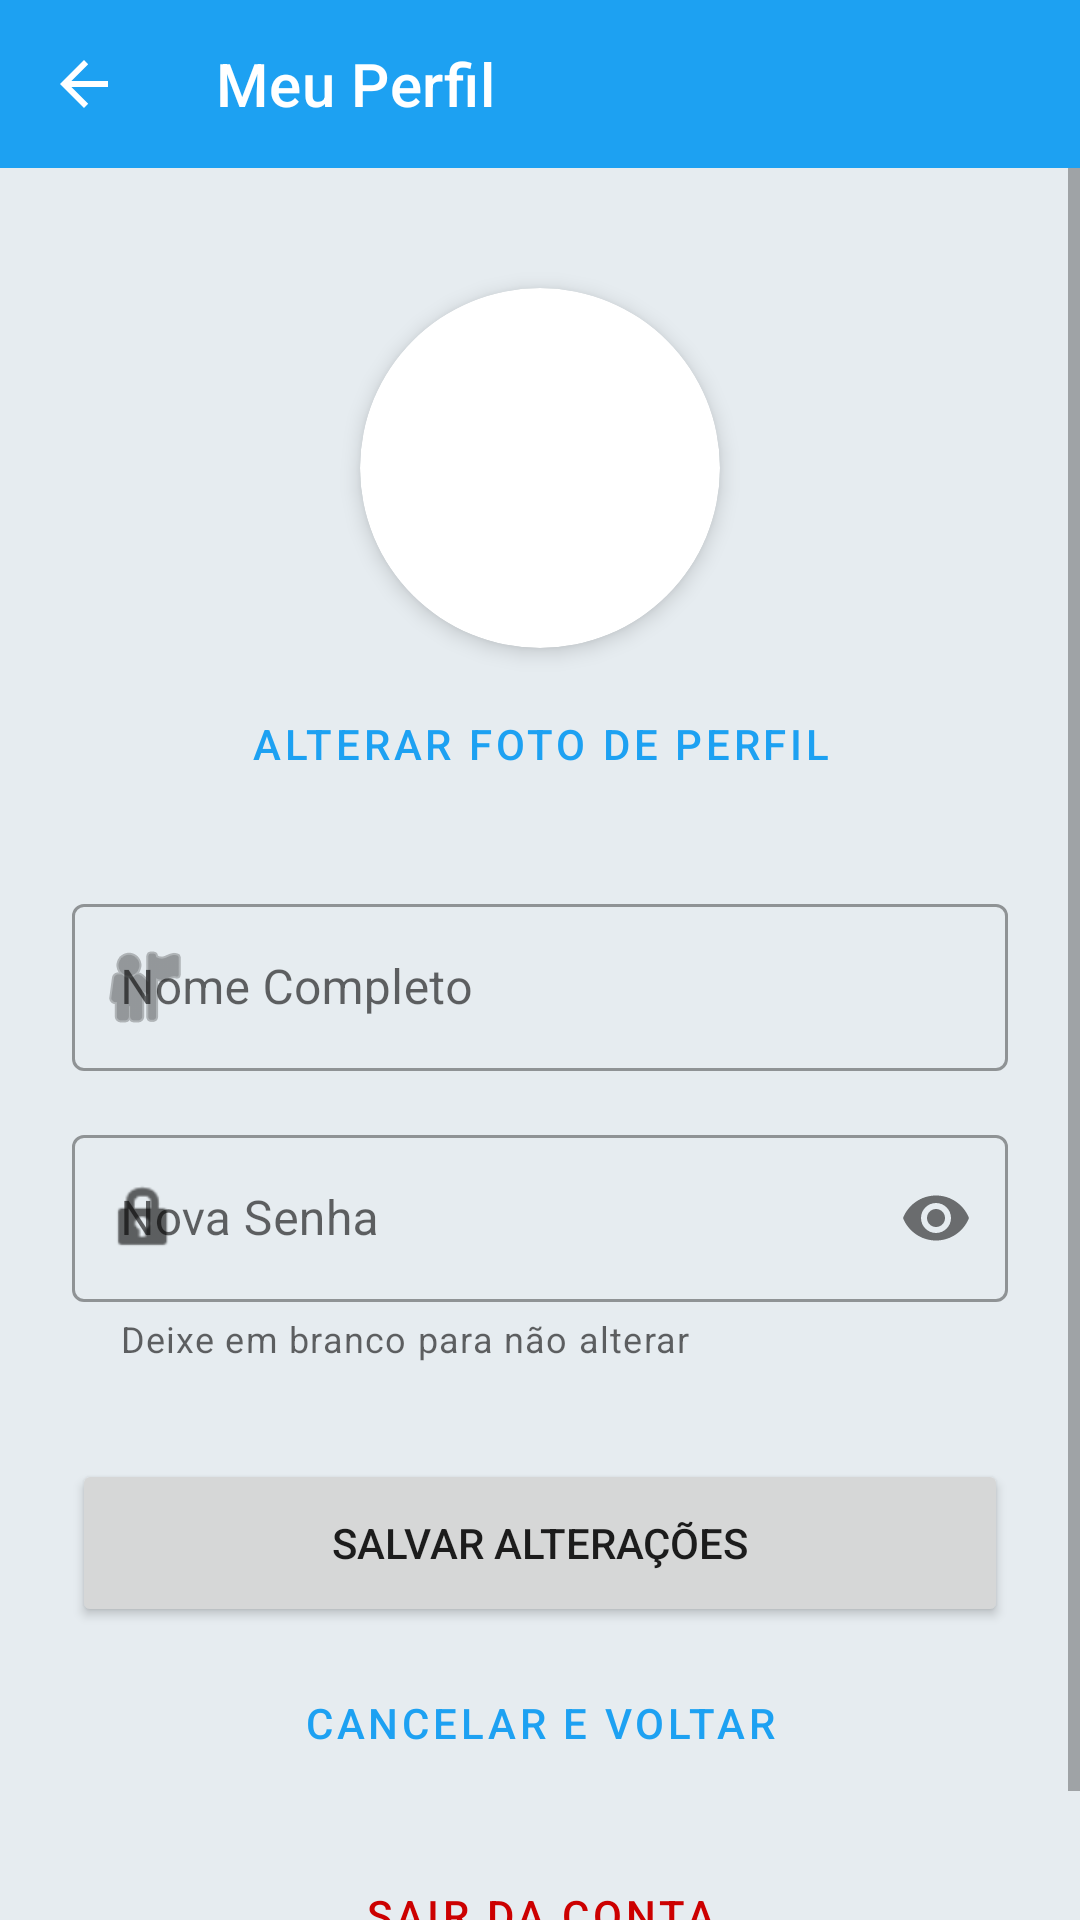

Here is an Android app screen rendered from its layout file. Give the layout XML and the strings, colors and styles it references.
<!-- AndroidManifest.xml: activity theme Theme.Microredesocial -->
<!-- res/layout/activity_profile.xml -->
<?xml version="1.0" encoding="utf-8"?>
<LinearLayout xmlns:android="http://schemas.android.com/apk/res/android"
    xmlns:app="http://schemas.android.com/apk/res-auto"
    android:layout_width="match_parent"
    android:layout_height="match_parent"
    android:orientation="vertical"
    android:background="@color/background"
    android:fitsSystemWindows="true">

    <com.google.android.material.appbar.AppBarLayout
        android:layout_width="match_parent"
        android:layout_height="wrap_content"
        android:background="?attr/colorPrimary">

        <androidx.appcompat.widget.Toolbar
            android:id="@+id/toolbarProfile"
            android:layout_width="match_parent"
            android:layout_height="?attr/actionBarSize"
            app:title="Meu Perfil"
            app:titleTextColor="@color/white"
            app:navigationIcon="?attr/homeAsUpIndicator"
            app:navigationIconTint="@color/white" />
    </com.google.android.material.appbar.AppBarLayout>

    <ScrollView
        android:layout_width="match_parent"
        android:layout_height="match_parent"
        android:fillViewport="true">

        <LinearLayout
            android:layout_width="match_parent"
            android:layout_height="wrap_content"
            android:orientation="vertical"
            android:padding="24dp"
            android:gravity="center_horizontal">

            <androidx.cardview.widget.CardView
                android:layout_width="120dp"
                android:layout_height="120dp"
                app:cardCornerRadius="60dp"
                app:cardElevation="4dp"
                android:layout_marginTop="16dp">

                <ImageView
                    android:id="@+id/profilePicture"
                    android:layout_width="match_parent"
                    android:layout_height="match_parent"
                    android:src="@mipmap/ic_launcher"
                    android:scaleType="centerCrop"/>
            </androidx.cardview.widget.CardView>

            <Button
                android:id="@+id/btnAlterarFoto"
                style="@style/Widget.MaterialComponents.Button.TextButton"
                android:layout_width="wrap_content"
                android:layout_height="wrap_content"
                android:layout_marginTop="8dp"
                android:text="Alterar Foto de Perfil" />

            <com.google.android.material.textfield.TextInputLayout
                style="@style/Widget.MaterialComponents.TextInputLayout.OutlinedBox"
                android:layout_width="match_parent"
                android:layout_height="wrap_content"
                android:layout_marginTop="24dp"
                android:hint="Nome Completo"
                app:startIconDrawable="@android:drawable/ic_menu_myplaces">

                <com.google.android.material.textfield.TextInputEditText
                    android:id="@+id/nomeCompleto"
                    android:layout_width="match_parent"
                    android:layout_height="wrap_content"
                    android:inputType="textPersonName" />
            </com.google.android.material.textfield.TextInputLayout>

            <com.google.android.material.textfield.TextInputLayout
                style="@style/Widget.MaterialComponents.TextInputLayout.OutlinedBox"
                android:layout_width="match_parent"
                android:layout_height="wrap_content"
                android:layout_marginTop="16dp"
                android:hint="Nova Senha"
                app:helperText="Deixe em branco para não alterar"
                app:passwordToggleEnabled="true"
                app:startIconDrawable="@android:drawable/ic_lock_idle_lock">

                <com.google.android.material.textfield.TextInputEditText
                    android:id="@+id/editPassword"
                    android:layout_width="match_parent"
                    android:layout_height="wrap_content"
                    android:inputType="textPassword" />
            </com.google.android.material.textfield.TextInputLayout>

            <Button
                android:id="@+id/btnSalvar"
                android:layout_width="match_parent"
                android:layout_height="56dp"
                android:layout_marginTop="32dp"
                android:text="Salvar Alterações"
                app:cornerRadius="28dp" />

            <Button
                android:id="@+id/btnVoltar"
                style="@style/Widget.MaterialComponents.Button.TextButton"
                android:layout_width="match_parent"
                android:layout_height="wrap_content"
                android:layout_marginTop="8dp"
                android:text="Cancelar e Voltar" />

            <Button
                android:id="@+id/btnLogoutProfile"
                style="@style/Widget.MaterialComponents.Button.TextButton"
                android:layout_width="match_parent"
                android:layout_height="wrap_content"
                android:layout_marginTop="16dp"
                android:text="Sair da Conta"
                android:textColor="@android:color/holo_red_dark" />

        </LinearLayout>
    </ScrollView>
</LinearLayout>
<!-- resources referenced by this layout -->
<resources>
  <color name="background">#E6ECF0</color>
  <color name="white">#FFFFFFFF</color>
  <style name="Theme.Microredesocial" parent="Theme.MaterialComponents.DayNight.NoActionBar">
          
          <item name="colorPrimary">@color/primary</item>
          <item name="colorPrimaryVariant">@color/primary_variant</item>
          <item name="colorOnPrimary">@color/white</item>
          
          <item name="colorSecondary">@color/teal_200</item>
          <item name="colorSecondaryVariant">@color/teal_700</item>
          <item name="colorOnSecondary">@color/black</item>
          
          <item name="android:statusBarColor">?attr/colorPrimaryVariant</item>
          
          <item name="android:windowBackground">@color/background</item>
      </style>
  <color name="primary">#1DA1F2</color>
  <color name="primary_variant">#0C85D0</color>
  <color name="teal_200">#FF03DAC5</color>
  <color name="teal_700">#FF018786</color>
  <color name="black">#FF000000</color>
</resources>
